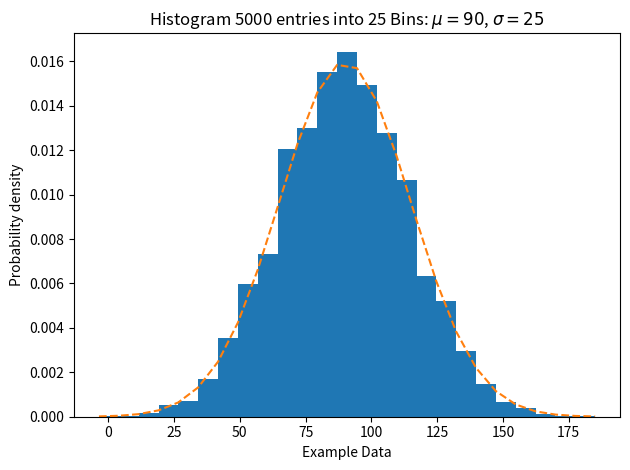

Reproduce this figure in Python.
"""
Created on Thu Dec 29

@author: Santosh Parse
@program name: Data Binning or Bucketing
"""
import numpy as np
import matplotlib.mlab as mlab
import matplotlib.pyplot as plt
import scipy.stats as stats

np.random.seed(0)

# example data
mu = 90  # mean of distribution
sigma = 25  # standard deviation of distribution
x = mu + sigma * np.random.randn(5000)
num_bins = 25
fig, ax = plt.subplots()

# the histogram of the data
n, bins, patches = ax.hist(x, num_bins, density=1)

# add a 'best fit' line
y = stats.norm.pdf(bins, mu, sigma) # mlab.normpdf(bins, mu, sigma)
ax.plot(bins, y, '--')
ax.set_xlabel('Example Data')
ax.set_ylabel('Probability density')
sTitle=r'Histogram ' + str(len(x)) + ' entries into ' + str(num_bins) + ' Bins: $\mu=' + str(mu) + '$, $\sigma=' + str(sigma) + '$'
ax.set_title(sTitle)
fig.tight_layout()
sPathFig='DU-Histogram.png'
fig.savefig(sPathFig)
plt.show()